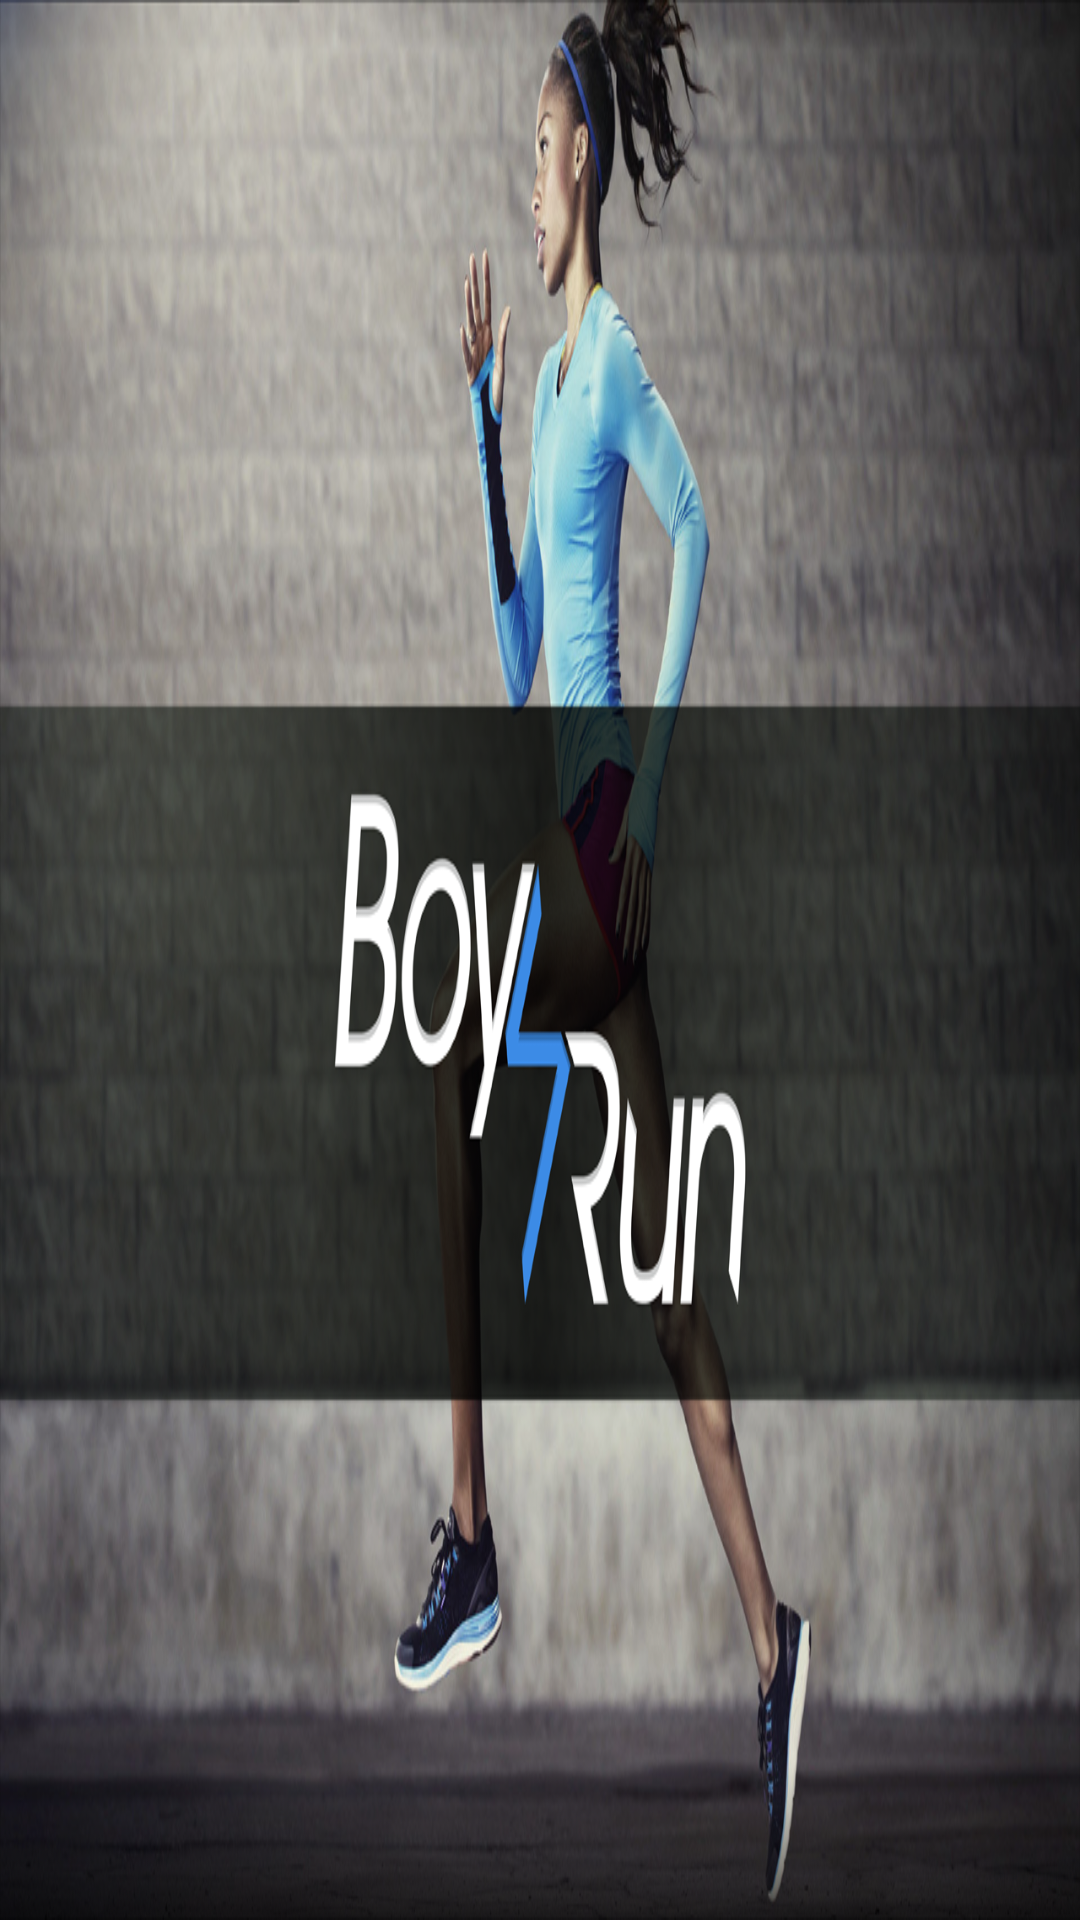

Here is an Android app screen rendered from its layout file. Give the layout XML and the strings, colors and styles it references.
<!-- AndroidManifest.xml: application theme android:Theme.NoTitleBar.Fullscreen -->
<!-- res/layout/activity_init.xml -->
<RelativeLayout xmlns:android="http://schemas.android.com/apk/res/android"
    xmlns:tools="http://schemas.android.com/tools"
    android:layout_width="match_parent"
    android:layout_height="match_parent"
    android:paddingBottom="@dimen/activity_vertical_margin"
    android:paddingLeft="@dimen/activity_horizontal_margin"
    android:paddingRight="@dimen/activity_horizontal_margin"
    android:paddingTop="@dimen/activity_vertical_margin"
    tools:context="com.app.boysrun.InitActivity"
    android:background="@drawable/a01"  >

    <LinearLayout
        android:layout_width="wrap_content"
        android:layout_height="wrap_content"
        android:orientation="vertical" >
        
    </LinearLayout>

    

</RelativeLayout>
<!-- resources referenced by this layout -->
<resources>
  <!-- drawable a01: png bitmap (drawable-hdpi, 1006232 bytes) -->
</resources>
